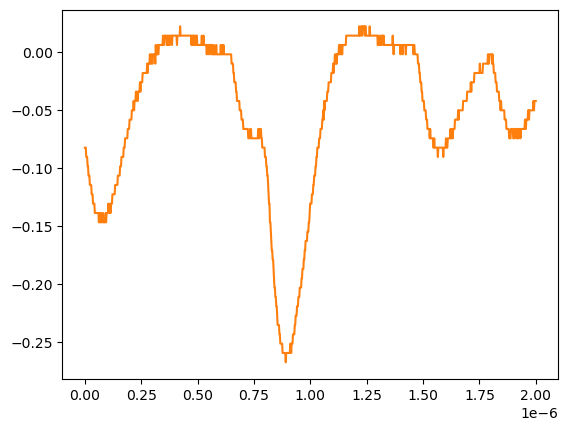

Values plotted in this chart, from the file beside it:
# KEYSIGHT TECHNOLOGIES, MSO-X 3024T, MY58262555, 07.30.2019051434
# time, 1
# 2024-07-24 15:49:08.659955
0.000000000000000000e+00, -8.271359999999999824e-02
2.002002002002001797e-09, -8.271359999999999824e-02
4.004004004004003593e-09, -8.271359999999999824e-02
6.006006006006005804e-09, -9.075379999999999558e-02
8.008008008008007187e-09, -9.075379999999999558e-02
1.001001001001000857e-08, -9.075379999999999558e-02
1.201201201201201161e-08, -9.879400000000000681e-02
1.401401401401401299e-08, -9.879400000000000681e-02
1.601601601601601437e-08, -1.068339999999999984e-01
1.801801801801801741e-08, -1.068339999999999984e-01
2.002002002002001714e-08, -1.068339999999999984e-01
2.202202202202202018e-08, -1.148740000000000039e-01
2.402402402402402322e-08, -1.148740000000000039e-01
2.602602602602602294e-08, -1.148740000000000039e-01
2.802802802802802598e-08, -1.148740000000000039e-01
3.003003003003002571e-08, -1.229149999999999965e-01
3.203203203203202875e-08, -1.229149999999999965e-01
3.403403403403403179e-08, -1.229149999999999965e-01
3.603603603603603482e-08, -1.309549999999999881e-01
3.803803803803803124e-08, -1.309549999999999881e-01
4.004004004004003428e-08, -1.309549999999999881e-01
4.204204204204203732e-08, -1.309549999999999881e-01
4.404404404404404036e-08, -1.389950000000000074e-01
4.604604604604604339e-08, -1.389950000000000074e-01
4.804804804804804643e-08, -1.389950000000000074e-01
5.005005005005004285e-08, -1.389950000000000074e-01
5.205205205205204589e-08, -1.389950000000000074e-01
5.405405405405404893e-08, -1.389950000000000074e-01
5.605605605605605196e-08, -1.389950000000000074e-01
5.805805805805805500e-08, -1.389950000000000074e-01
6.006006006006005142e-08, -1.389950000000000074e-01
6.206206206206205446e-08, -1.470349999999999990e-01
6.406406406406405750e-08, -1.389950000000000074e-01
6.606606606606606053e-08, -1.470349999999999990e-01
6.806806806806806357e-08, -1.470349999999999990e-01
7.007007007007006661e-08, -1.389950000000000074e-01
7.207207207207206965e-08, -1.470349999999999990e-01
7.407407407407407268e-08, -1.470349999999999990e-01
7.607607607607606249e-08, -1.470349999999999990e-01
7.807807807807806552e-08, -1.389950000000000074e-01
8.008008008008006856e-08, -1.389950000000000074e-01
8.208208208208207160e-08, -1.470349999999999990e-01
8.408408408408407464e-08, -1.470349999999999990e-01
8.608608608608607767e-08, -1.470349999999999990e-01
8.808808808808808071e-08, -1.470349999999999990e-01
9.009009009009008375e-08, -1.470349999999999990e-01
9.209209209209208679e-08, -1.389950000000000074e-01
9.409409409409408982e-08, -1.470349999999999990e-01
9.609609609609609286e-08, -1.389950000000000074e-01
9.809809809809808266e-08, -1.389950000000000074e-01
1.001001001001000857e-07, -1.389950000000000074e-01
1.021021021021020887e-07, -1.389950000000000074e-01
1.041041041041040918e-07, -1.309549999999999881e-01
1.061061061061060948e-07, -1.389950000000000074e-01
1.081081081081080979e-07, -1.389950000000000074e-01
1.101101101101101009e-07, -1.389950000000000074e-01
1.121121121121121039e-07, -1.309549999999999881e-01
1.141141141141141070e-07, -1.389950000000000074e-01
... 942 more rows
